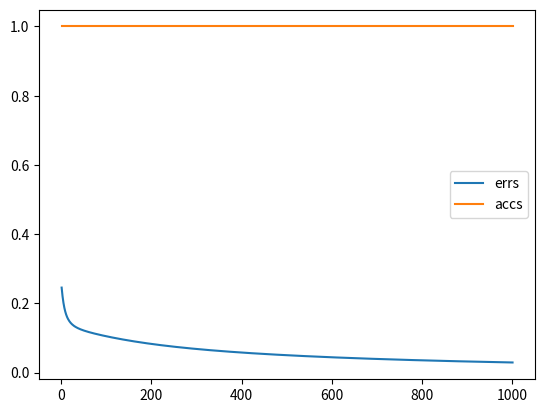

Write the Python code that produced this figure.
import numpy as np
import matplotlib.pyplot as plt


def unit_step_func_0_1(x):
    # if x is iterable:

    return np.array(list(map((lambda i: 1 if i > 0.5 else 0), x)))


def unit_step_func_neg1_1(x):
    # if x is iterable:

    return np.array(list(map((lambda i: 1 if i > 0 else -1), x)))


def accuracy_0_1(pred, y):
    return 0 if np.sum(unit_step_func_0_1(pred) - np.array(y)) != 0 else 1


def accuracy_neg1_1(pred, y):
    return 0 if np.sum(unit_step_func_neg1_1(pred) - np.array(y)) != 0 else 1


def sigmoid(x):
    return np.array(1 / (np.exp(-x) + 1))


def sigmoid_neg1_1(x):
    return (np.array(1 / (np.exp(-x) + 1)) - 0.5) * 2


def mse_err_cost(y_true, y_pred):
    return 2*(y_true - y_pred), (y_true - y_pred) ** 2


def mae_err_cost(y_true, y_pred):
    return (y_true - y_pred), ((y_true - y_pred) ** 2)**0.5


class MultioutputPerceptron:
    def __init__(self, input_size, output_size, use_bias=False, activation_func=(lambda x: x)):
        self.use_bias = use_bias
        self.output_size = output_size
        self.input_size = input_size
        self.activation_func = activation_func
        if use_bias:
            self.weights = 0.001 * np.random.randn(output_size, input_size + 1)
        else:
            self.weights = 0.001 * np.random.randn(output_size, input_size)

    def predict(self, inputs):
        if self.use_bias:
            ones = np.array([1])
            inputs = np.concatenate((inputs, ones), axis=-1)
        product = np.matmul(self.weights, inputs)
        result = self.activation_func(product)

        return result

    # ____________________________________________________________________
    #                           GRADIENT DESCENT
    # ____________________________________________________________________

    # ______________________Parameters and constants______________________
    # P(w, b)              - perceptron represented as function
    # N                 - amount of values in single inputs array
    # x                 - inputs for single prediction indexed [0,N)
    # y_true            - true output for x
    # y_pred            - result of single prediction for x
    # w                 - weights for corresponding inputs indexed [0, N)
    # b                 - bias
    # a                 - learning rate
    #
    # ___________________________Functions_______________________________
    #
    # P(w, b) = dot_product(w, x) + b = y_pred
    # err(y_pred, y_true) = y_pred - y_true         - error of prediction
    # c(y_pred, y_true) = err(y_pred, y_true)^2     - mse cost function
    #
    # _________________________Goal and theory____________________________
    #
    #           goal is to minimize c(y_pred, y_true)
    # minimize cost is equivalent to find global minimum for cost via tweaking parameters (weights and bias)
    # perceptron is starting in arbitrary position in parameter space (weights and bias)
    #
    # direction of steepest ascent in function's result in respect for each parameter (eg. w0)
    #       is equivalent to partial derivative of same function over same parameter (eg. dc(w)/d(w0)  )
    #
    # direction of steepest ascent in function's results in respect to entire parameter space (eg. w)
    #       is equivalent to gradient of same function (eg. ∇c(w) )
    #
    # similarly direction of steepest descent in functions results is minus gradient of same function (eg. -∇c(w) )
    #
    # value of cost is proportional to "how far-off" are functions parameters to global minimum
    #       therefore to single correction step in gradients descent is multiplied by error value (eg. -err(w)*∇c(w) )
    # single step in gradients descent direction is multiplied by learning rate factor (eg. -a*err(w)*∇c(w) )
    #
    # for simplification we can assume that N-th index of w is bias and N-th index of inputs is always 1
    #
    # w[N] = b
    # x[N] = 1
    #     --- therefore perceptron represented as function changes to ---
    # P(w) = dot_product(w, x) = y_pred
    # err(w) = P(w), y_true
    # err(w) = y_pred, y_true
    # c(w) = err(w)^2
    # ____________________Mathematical representation of goals____________
    # w = w - a*err(w)∇c(w)
    # ________________________Formulae' transformations_____________________
    # ∇c(w) = ∇(err(y_pred, y_true))^2
    # ∇c(w) = 2*∇(err(y_pred, y_true))
    # ∇c(w) = 2*∇(y_pred - y_true)
    # ∇c(w) = 2*∇(P(w) - y_true)
    # ∇c(w) = 2*∇P(w) - 2*∇y_true
    # ∇y_true = 0
    # ∇P(w) = ∇dot_product(w, x)
    # ∇P(w) = x
    # ∇c(w) =
    # w = w - a*err(w)*2*x
    #   --- because 'a' is a hyperparameter, equation can be simplified to ---
    # w = w - a*err(w)*x
    # err(w) is error for given weights; it can be calculated for single x or for batches of x's
    # _________________________Implementation_____________________________
    def train_gradient_descent(self, inputs, y_true, l_rate, cost_func=mse_err_cost):
        y_pred = self.predict(inputs)
        err, cost = cost_func(y_pred, y_true)
        err = err.reshape((1, self.output_size))
        if self.use_bias:
            ones = np.array([1])
            inputs = np.concatenate((inputs, ones), axis=-1)
            inputs = inputs.reshape((self.input_size + 1, 1))
        else:
            inputs = inputs.reshape((self.input_size, 1))

        dif = l_rate * np.matmul(inputs, err)
        self.weights = self.weights - dif.T
        return cost

    # ____________________________________________________________________
    #                     STOCHASTIC GRADIENT DESCENT
    # ____________________________________________________________________
    def train_stochastic_gradient_descent(self, xs, ys, l_rate, cost_func=mse_err_cost):
        batch_difs = []
        cost = float('inf')
        for i in range(len(xs)):
            inputs = xs[i]
            y_true = ys[i]
            y_pred = self.predict(inputs)
            err, cost = cost_func(y_pred, y_true)
            if self.use_bias:
                inputs = np.concatenate((inputs, np.array([1])))
            dif = l_rate * inputs * err
            batch_difs.append(dif)
        update = sum(batch_difs)/len(xs)
        self.weights = self.weights - update
        return np.mean(np.array(cost))


def main():
    and_perceptron = MultioutputPerceptron(input_size=3, output_size=2, activation_func=sigmoid, use_bias=True)
    train_data = [(np.array([1, 1, 1]), np.array([1, 0])),
                  (np.array([0, 0, 1]), np.array([0, 1])),
                  (np.array([0, 1, 0]), np.array([0, 1])),
                  (np.array([0, 1, 1]), np.array([0, 1])),
                  (np.array([1, 0, 0]), np.array([0, 1])),
                  (np.array([1, 0, 1]), np.array([0, 1])),
                  (np.array([1, 1, 0]), np.array([0, 1])),
                  (np.array([0, 0, 0]), np.array([0, 1]))]

    err = float('inf')
    init_l_rate = 0.01
    max_err = 0.01
    epoch_max = 1000
    epoch = -1
    epochs = []
    errs = []
    accs = []
    l_rate = init_l_rate
    while err > max_err and epoch < epoch_max:
        epoch += 1
        err = 0
        acc = 0
        for x, y in train_data:
            train_cost = and_perceptron.train_gradient_descent(x, y, l_rate)
            pred = and_perceptron.predict(x)
            acc += accuracy_0_1(pred, y)
            err += train_cost
        err = np.mean(err / len(train_data))
        acc = acc / len(train_data)
        epochs.append(epoch + 1)
        errs.append(err)
        accs.append(acc)
    plt.plot(epochs, errs, label='errs')
    plt.plot(epochs, accs, label='accs')
    plt.legend()
    plt.show()


if __name__ == '__main__':
    main()

# End of file
